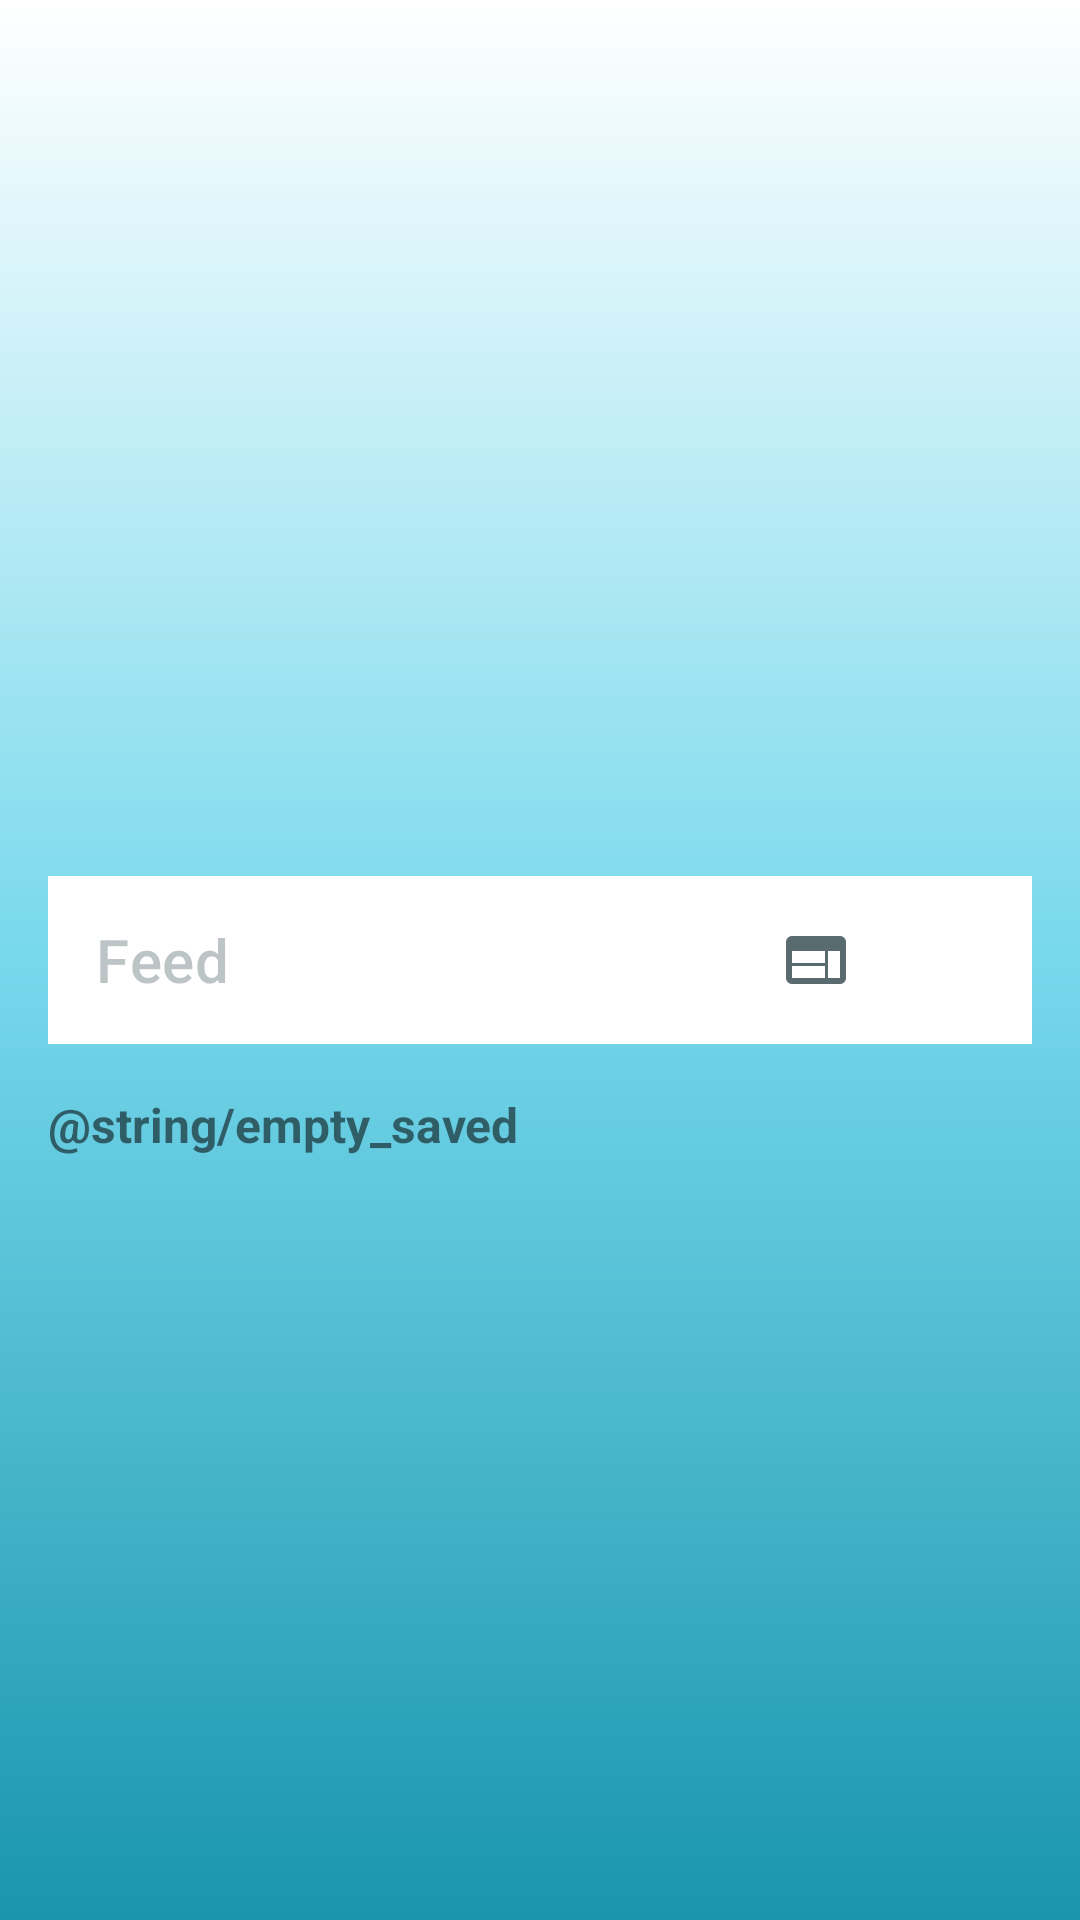

The Android layout XML behind this screen, and the referenced resources:
<!-- AndroidManifest.xml: application theme Theme.Rss -->
<!-- res/layout/empty_saved.xml -->
<?xml version="1.0" encoding="utf-8"?>
<androidx.constraintlayout.widget.ConstraintLayout
    xmlns:android="http://schemas.android.com/apk/res/android"
    android:layout_width="match_parent"
    android:layout_height="match_parent"
    xmlns:app="http://schemas.android.com/apk/res-auto"
    android:background="@drawable/gradiant">

    <com.google.android.material.appbar.AppBarLayout
        android:id="@+id/mtbl"
        android:layout_width="match_parent"
        android:layout_height="wrap_content"
        android:layout_marginHorizontal="@dimen/common_default"
        app:layout_constraintStart_toStartOf="parent"
        app:layout_constraintTop_toTopOf="parent"
        app:layout_constraintEnd_toEndOf="parent"
        app:layout_constraintBottom_toBottomOf="parent"
        android:focusable="false">

        <com.google.android.material.appbar.MaterialToolbar
            android:id="@+id/mtb"
            android:layout_width="match_parent"
            android:layout_height="?attr/actionBarSize"
            android:background="@color/white"
            app:title="Feed"
            app:titleTextColor="@color/gray_transparent"
            app:menu="@menu/top_app_bar_post"
            android:focusable="true"/>
    </com.google.android.material.appbar.AppBarLayout>

    <TextView
        android:layout_width="0dp"
        android:layout_height="wrap_content"
        android:layout_marginTop="@dimen/common_default"
        android:textStyle="bold"
        app:layout_constraintStart_toStartOf="@+id/mtbl"
        app:layout_constraintTop_toBottomOf="@+id/mtbl"
        app:layout_constraintEnd_toEndOf="@+id/mtbl"
        android:textSize="@dimen/common_default"
        android:text="@string/empty_saved"/>

</androidx.constraintlayout.widget.ConstraintLayout>
<!-- resources referenced by this layout -->
<resources>
  <color name="gray_transparent">#66596B6E</color>
  <color name="white">#FFFFFF</color>
  <dimen name="common_default">16dp</dimen>
  <!-- drawable gradiant (drawable) -->
  <shape
      xmlns:android="http://schemas.android.com/apk/res/android"
      android:shape="rectangle">
      <gradient
          android:startColor="@color/white"
          android:centerColor="@color/blue_light"
          android:endColor="@color/blue"
          android:angle="270" />
  </shape>
  <style name="Theme.Rss" parent="Theme.MaterialComponents.DayNight.DarkActionBar">
          
          <item name="colorPrimary">@color/purple_500</item>
          <item name="colorPrimaryVariant">@color/purple_700</item>
          <item name="colorOnPrimary">@color/white</item>
          
          <item name="colorSecondary">@color/teal_200</item>
          <item name="colorSecondaryVariant">@color/teal_700</item>
          <item name="colorOnSecondary">@color/black</item>
          
          <item name="android:statusBarColor" tools:targetApi="l">?attr/colorPrimaryVariant</item>
          
      </style>
  <color name="blue_light">#77D8EC</color>
  <color name="blue">#1995AD</color>
  <color name="black">#000000</color>
  <!-- not gathered from this repository: default colours our renderer supplied (Android Studio template values) -->
  <color name="purple_500">#FF6200EE</color>
  <color name="purple_700">#FF3700B3</color>
  <color name="teal_200">#FF03DAC5</color>
  <color name="teal_700">#FF018786</color>
</resources>
